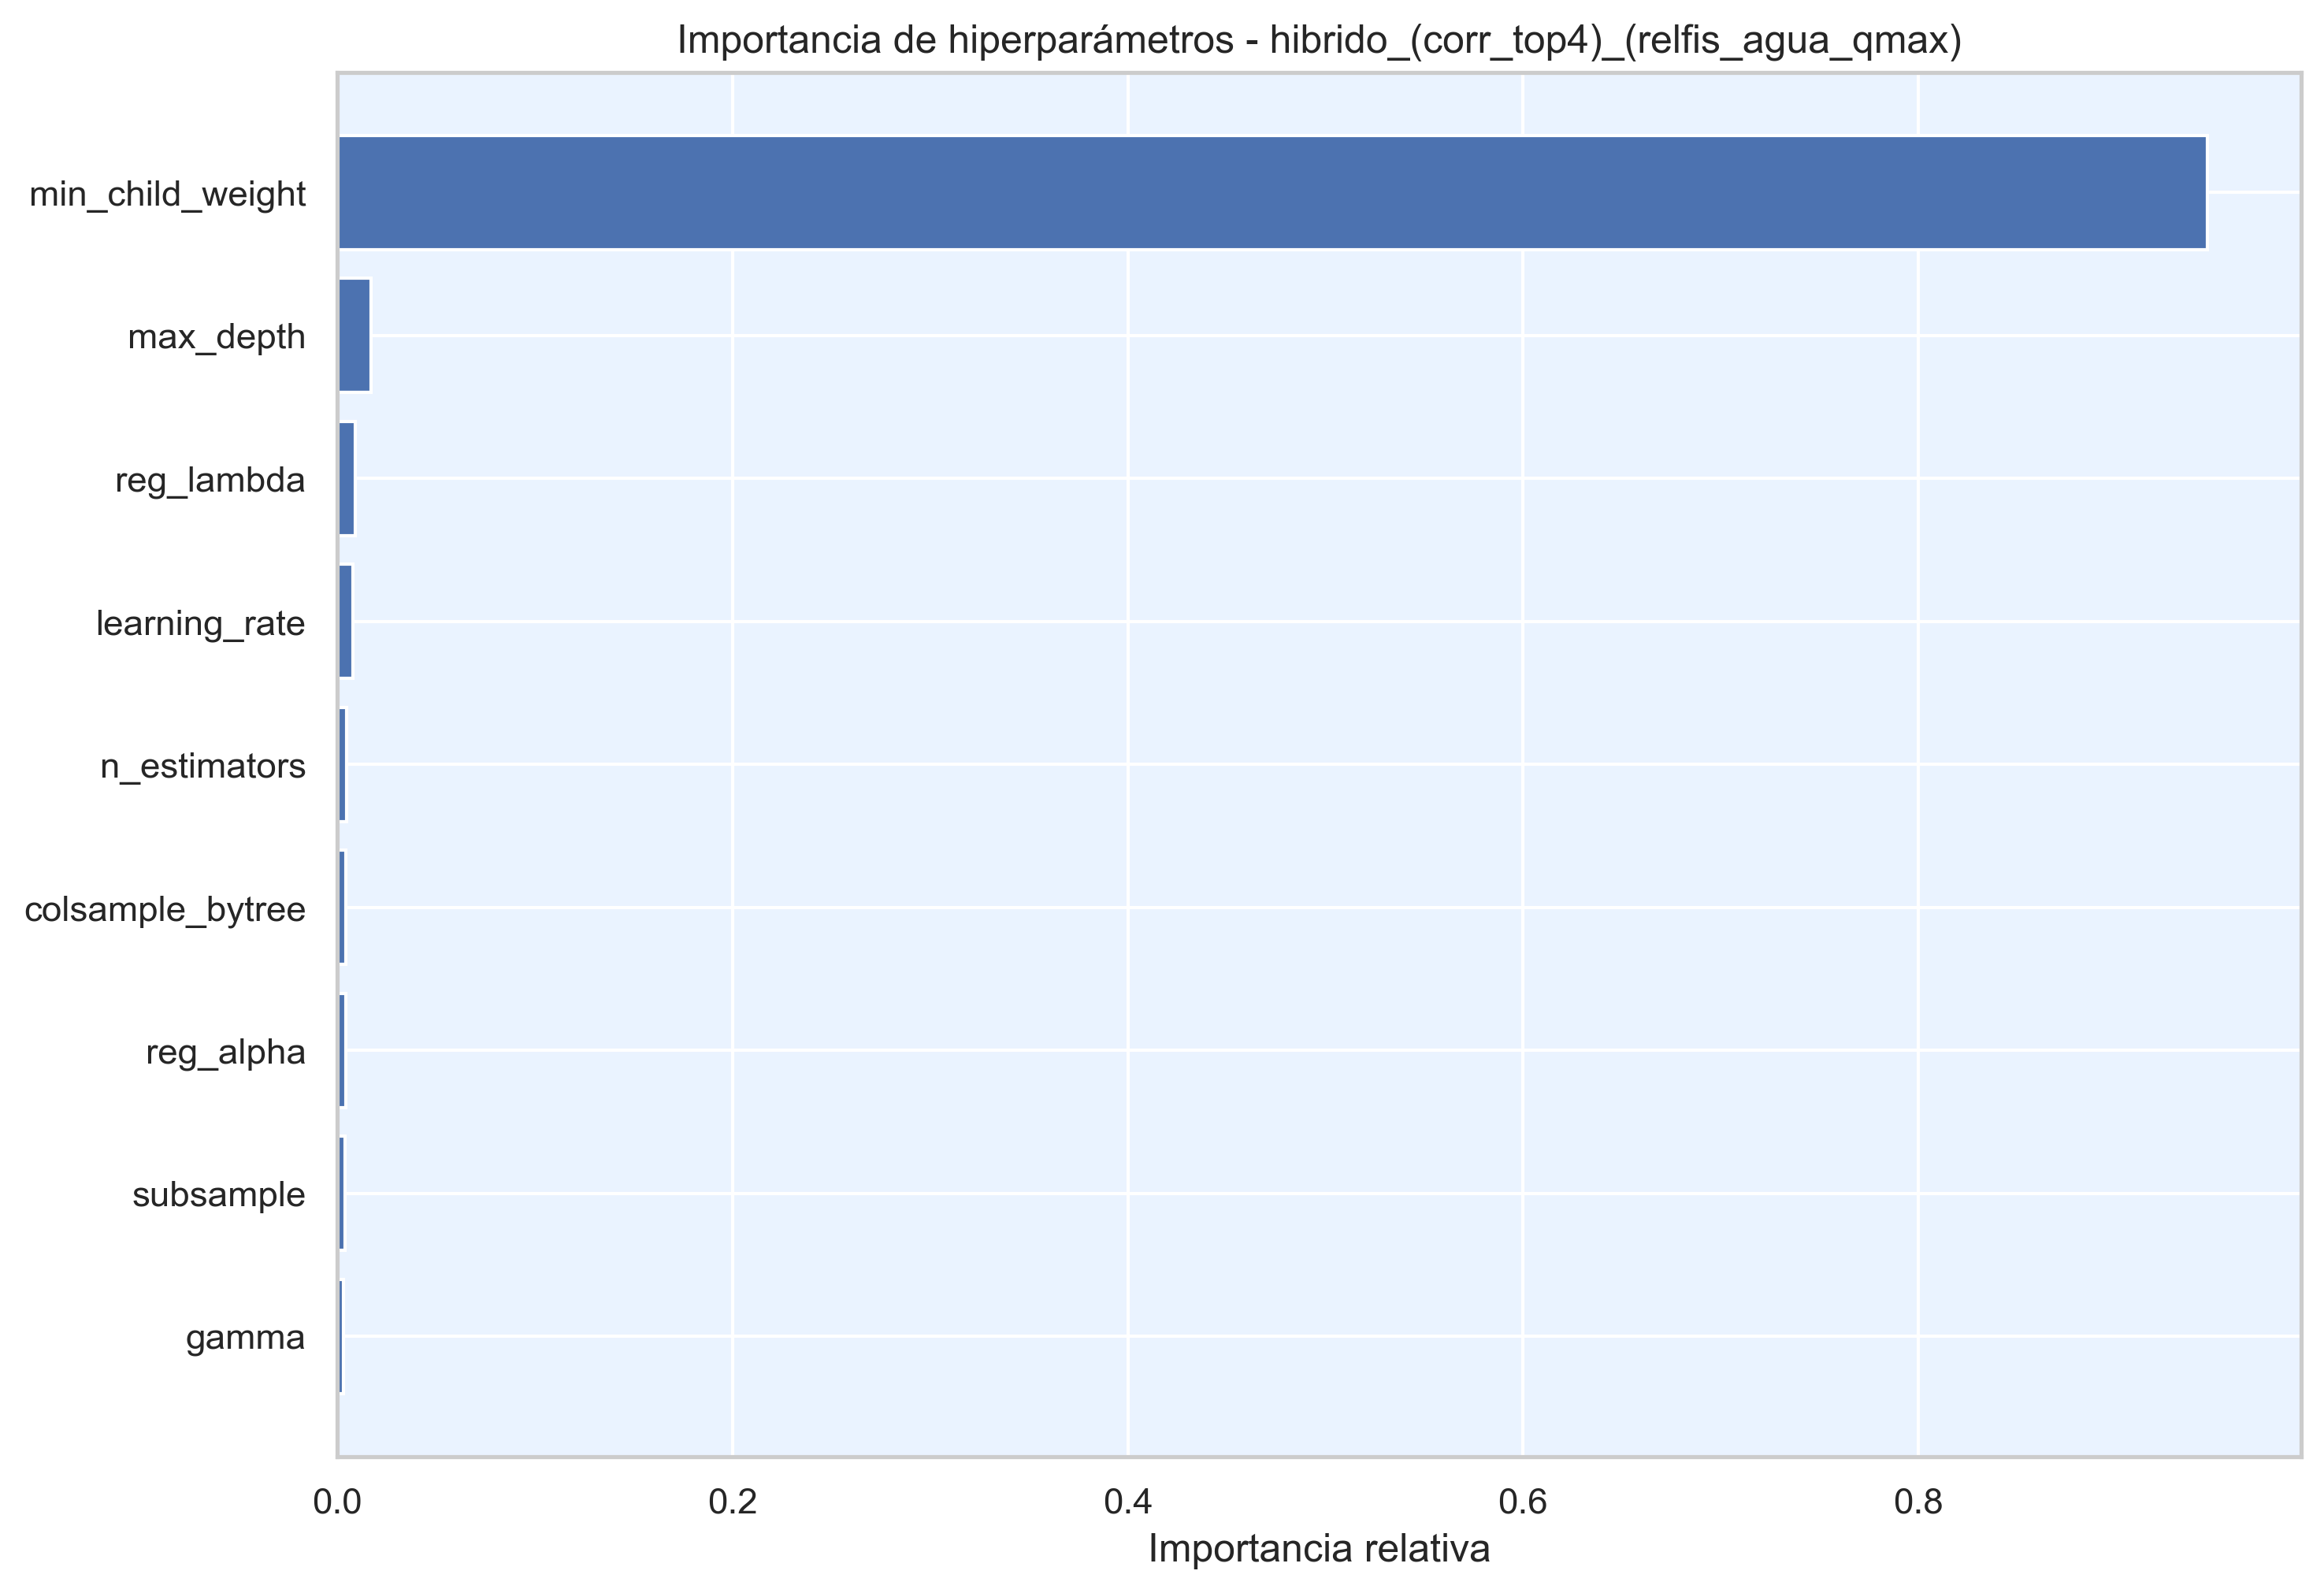

Source data for this figure (header and first rows):
hiperparametro, importancia
min_child_weight, 0.9463
max_depth, 0.01719
reg_lambda, 0.009001
learning_rate, 0.007727
n_estimators, 0.004575
colsample_bytree, 0.004281
reg_alpha, 0.004148
subsample, 0.00376
gamma, 0.003048
